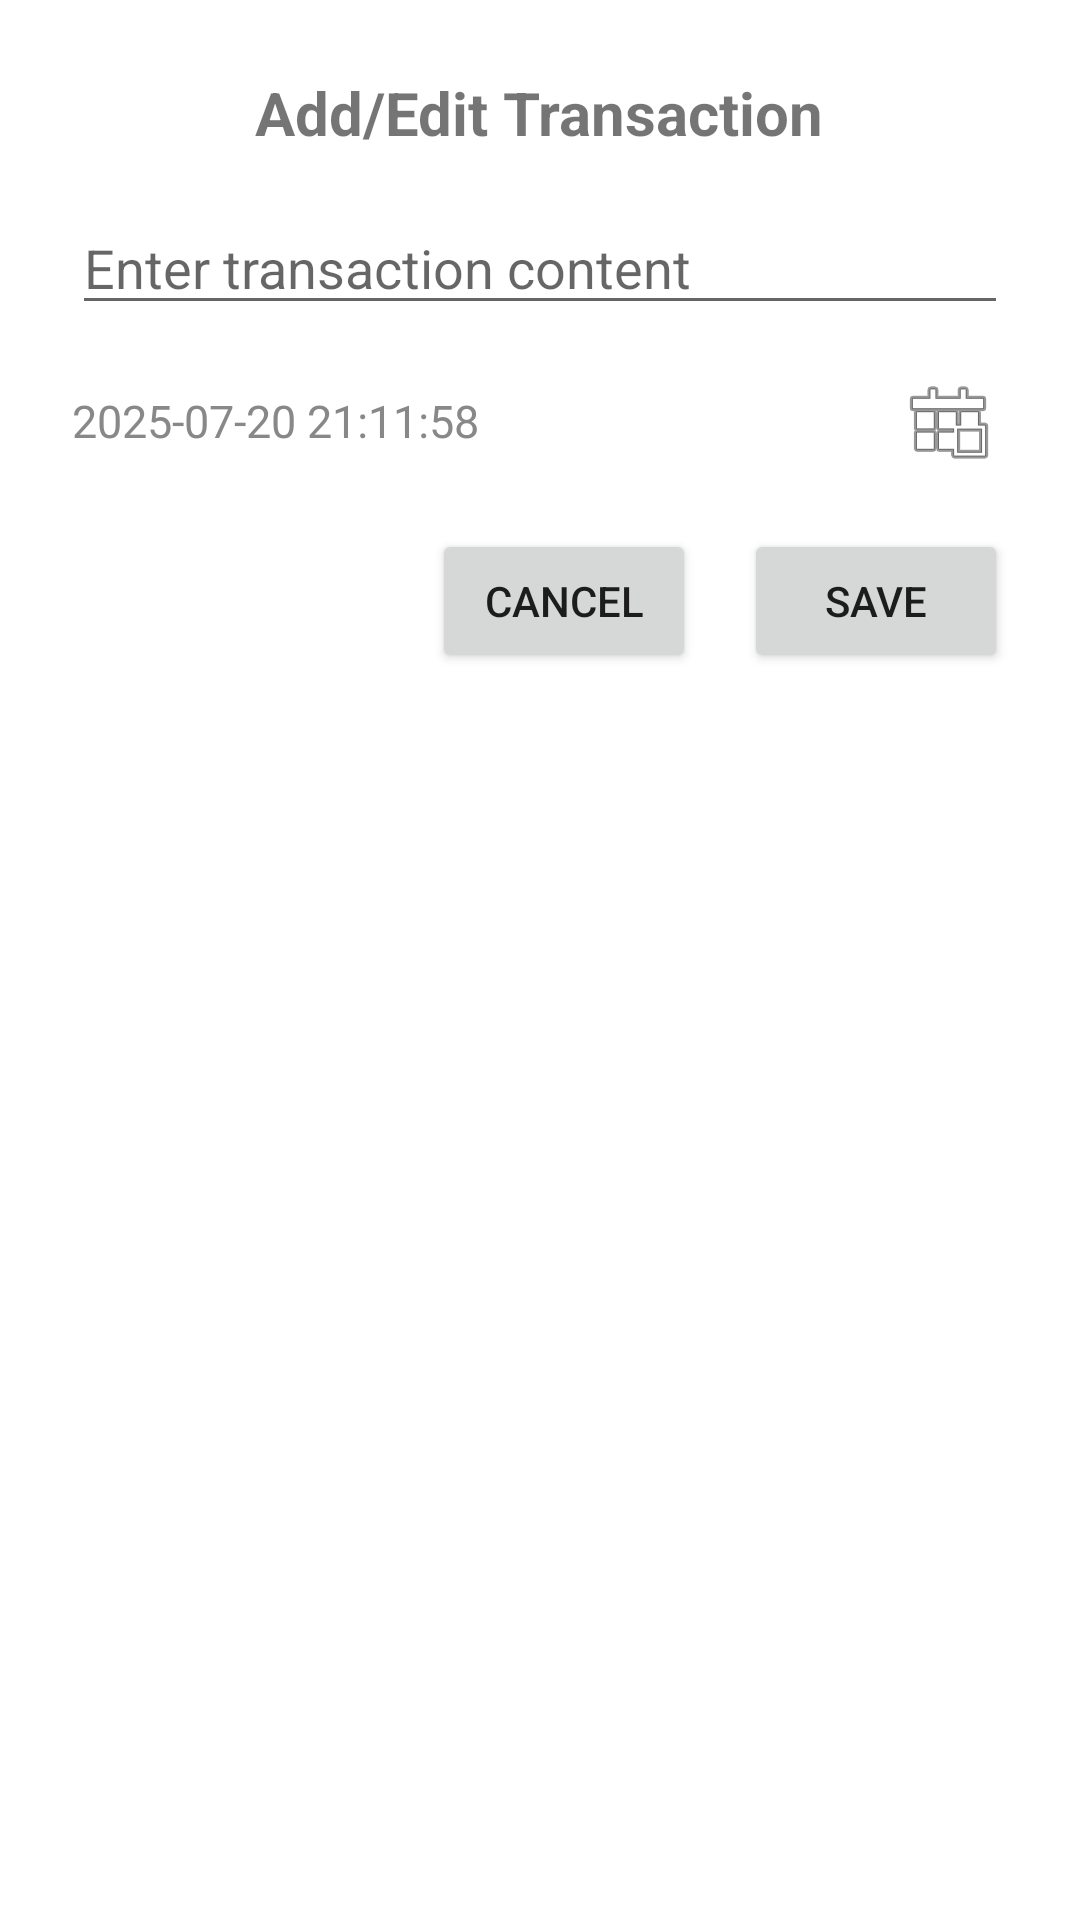

Here is an Android app screen rendered from its layout file. Give the layout XML and the strings, colors and styles it references.
<!-- AndroidManifest.xml: application theme Theme.AppCompat.Light.DarkActionBar -->
<!-- res/layout/dialog_transaction.xml -->
<?xml version="1.0" encoding="utf-8"?>
<LinearLayout xmlns:android="http://schemas.android.com/apk/res/android"
    android:layout_width="match_parent"
    android:layout_height="wrap_content"
    android:orientation="vertical"
    android:padding="24dp"
    android:background="@android:color/white">

    <TextView
        android:id="@+id/dialog_title"
        android:layout_width="wrap_content"
        android:layout_height="wrap_content"
        android:text="Add/Edit Transaction"
        android:textStyle="bold"
        android:textSize="20sp"
        android:layout_gravity="center_horizontal"
        android:layout_marginBottom="16dp" />

    <EditText
        android:id="@+id/edt_content"
        android:layout_width="match_parent"
        android:layout_height="wrap_content"
        android:hint="Enter transaction content"
        android:inputType="text"
        android:layout_marginBottom="12dp" />

    <LinearLayout
        android:layout_width="match_parent"
        android:layout_height="wrap_content"
        android:orientation="horizontal"
        android:gravity="center_vertical"
        android:layout_marginBottom="16dp">

        <TextView
            android:id="@+id/tv_created_at"
            android:layout_width="0dp"
            android:layout_height="wrap_content"
            android:layout_weight="1"
            android:text="2025-07-20 21:11:58"
            android:textColor="#888"
            android:textSize="15sp" />

        <ImageButton
            android:id="@+id/btn_pick_date"
            android:layout_width="40dp"
            android:layout_height="40dp"
            android:src="@android:drawable/ic_menu_today"
            android:background="@android:color/transparent"
            android:contentDescription="Pick date" />
    </LinearLayout>

    <LinearLayout
        android:layout_width="match_parent"
        android:layout_height="wrap_content"
        android:orientation="horizontal"
        android:gravity="end">

        <Button
            android:id="@+id/btn_cancel"
            android:layout_width="wrap_content"
            android:layout_height="wrap_content"
            android:text="Cancel" />

        <Button
            android:id="@+id/btn_save"
            android:layout_width="wrap_content"
            android:layout_height="wrap_content"
            android:text="Save"
            android:layout_marginStart="16dp" />
    </LinearLayout>

</LinearLayout>
<!-- resources referenced by this layout -->
<resources>

</resources>
